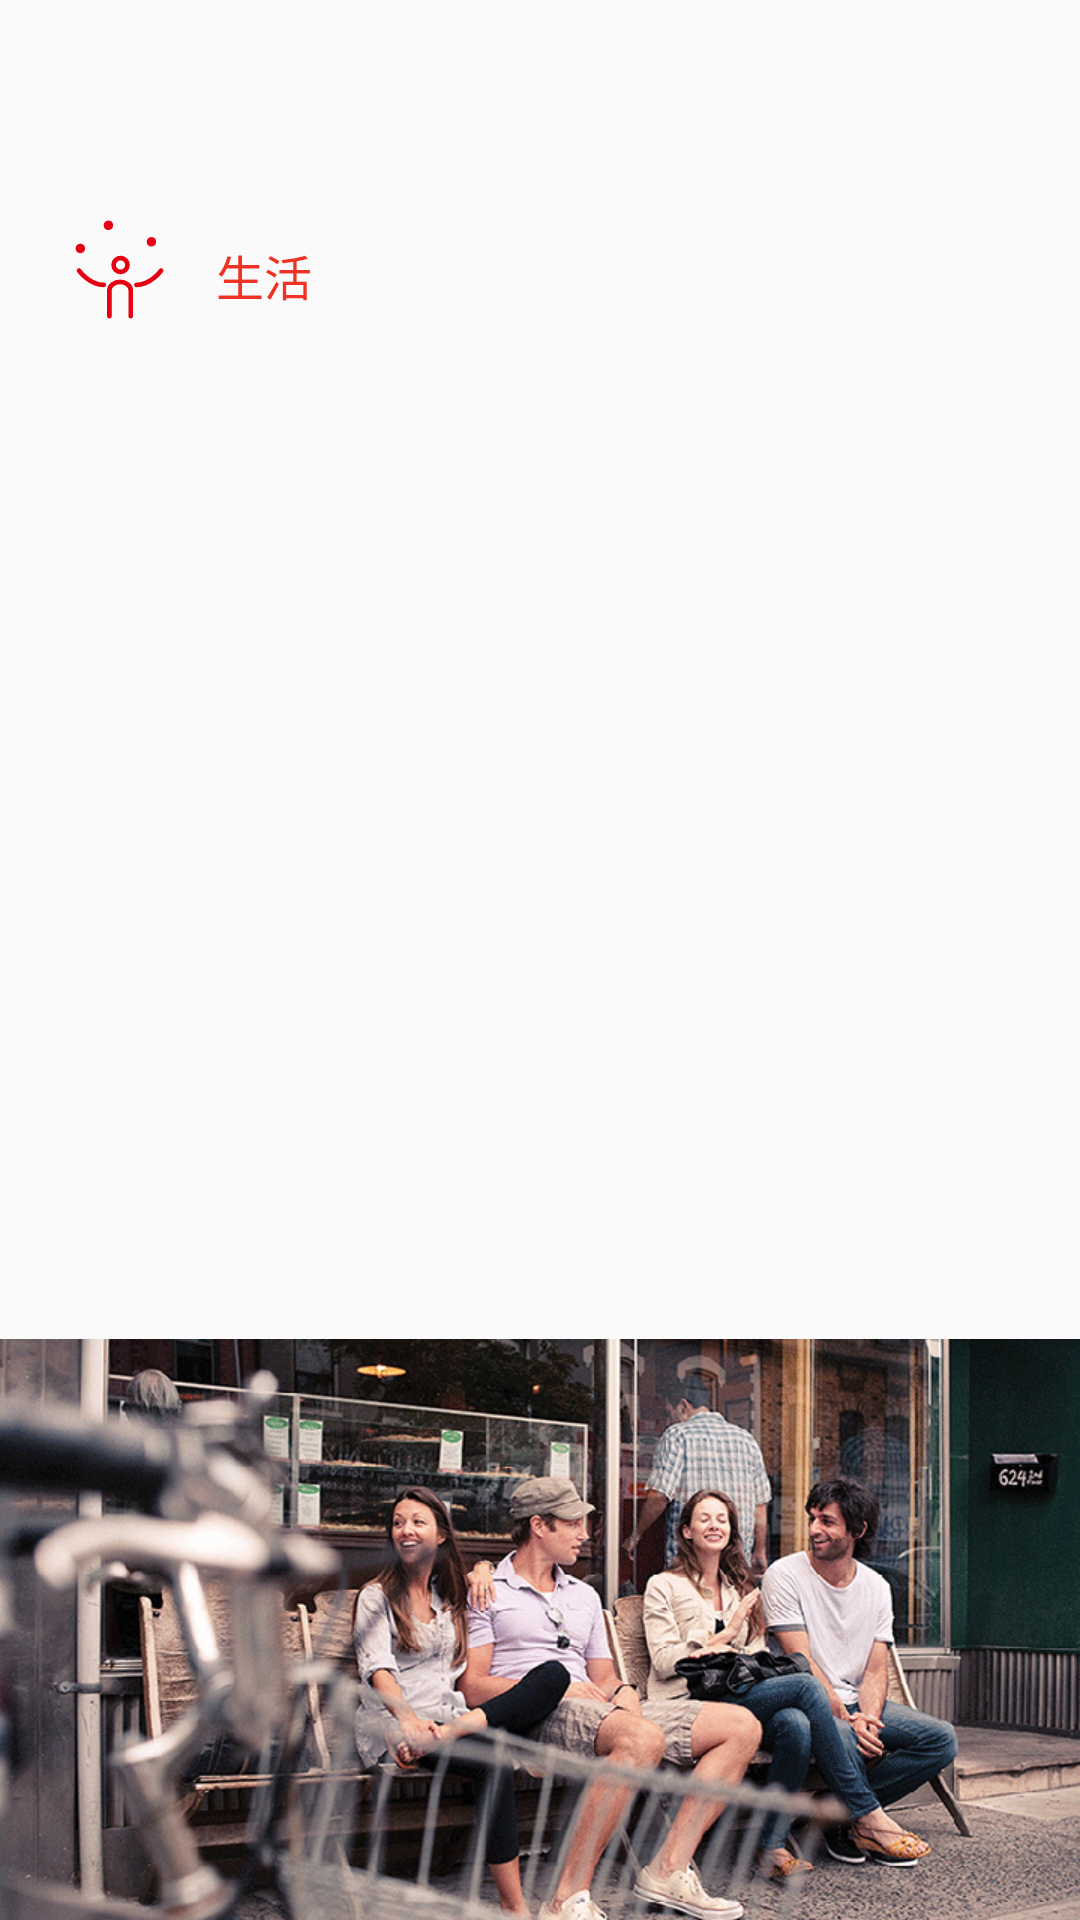

The Android layout XML behind this screen, and the referenced resources:
<!-- AndroidManifest.xml: application theme AppTheme -->
<!-- res/layout/fragment_canadian_infor_4_layout.xml -->
<?xml version="1.0" encoding="utf-8"?>
<layout xmlns:android="http://schemas.android.com/apk/res/android"
    xmlns:app="http://schemas.android.com/apk/res-auto"
    xmlns:tools="http://schemas.android.com/tools">

    <data>
        <import type="android.text.Html"/>
    </data>

    <android.support.constraint.ConstraintLayout
        android:layout_width="match_parent"
        android:layout_height="match_parent"
        android:orientation="vertical"
        tools:ignore="MissingConstraints">


        <ImageView
            android:layout_width="wrap_content"
            android:layout_height="wrap_content"
            android:src="@drawable/ic_aboutcalife_icon"
            android:id="@+id/imageView12"
            android:layout_marginTop="64dp"
            app:layout_constraintTop_toTopOf="parent"
            android:layout_marginStart="16dp"
            app:layout_constraintLeft_toLeftOf="parent"
            android:layout_marginLeft="16dp"/>

        <TextView
            android:text="生活"
            android:layout_width="wrap_content"
            android:layout_height="wrap_content"
            android:id="@+id/textView5"
            android:textSize="16sp"
            android:textColor="@color/project_ee3223"
            app:layout_constraintTop_toTopOf="@+id/imageView12"
            android:layout_marginTop="16dp"
            android:layout_marginStart="8dp"
            app:layout_constraintLeft_toRightOf="@+id/imageView12"
            android:layout_marginLeft="8dp"/>

        <ImageView
            android:layout_width="0dp"
            android:layout_height="wrap_content"
            android:src="@mipmap/aboutlifebg"
            android:id="@+id/imageView13"
            app:layout_constraintBottom_toBottomOf="parent"
            android:scaleType="centerCrop"
            app:layout_constraintRight_toRightOf="parent"
            app:layout_constraintLeft_toLeftOf="parent" />

        <ScrollView
            android:layout_width="0dp"
            android:layout_height="0dp"
            app:layout_constraintBottom_toTopOf="@+id/imageView13"
            android:layout_marginBottom="16dp"
            app:layout_constraintLeft_toLeftOf="parent"
            app:layout_constraintRight_toRightOf="parent"
            android:layout_marginTop="8dp"
            app:layout_constraintTop_toBottomOf="@+id/imageView12">

            <TextView
                android:layout_width="match_parent"
                android:layout_height="match_parent"
                android:textSize="14sp"
                android:textColor="#333333"
                android:paddingLeft="24dp"
                android:paddingRight="24dp"
                android:text="@{Html.fromHtml(@string/content_4)}"
                android:lineSpacingExtra="4dp" />
        </ScrollView>
    </android.support.constraint.ConstraintLayout>
</layout>
<!-- resources referenced by this layout -->
<resources>
  <color name="project_ee3223">#ee3223</color>
  <!-- drawable ic_aboutcalife_icon (drawable) -->
  <vector android:height="48dp" android:viewportHeight="90.0"
      android:viewportWidth="90.0" android:width="48dp" xmlns:android="http://schemas.android.com/apk/res/android">
      <path android:fillColor="#E50012" android:pathData="M23.18,35.28c0,1.63 -1.32,2.96 -2.96,2.96c-1.63,0 -2.96,-1.32 -2.96,-2.96c0,-1.63 1.32,-2.96 2.96,-2.96C21.86,32.33 23.18,33.65 23.18,35.28"/>
      <path android:fillColor="#E50012" android:pathData="M39.92,18.64c2.41,3.16 -1.17,6.74 -4.33,4.33C33.18,19.8 36.76,16.23 39.92,18.64"/>
      <path android:fillColor="#E50012" android:pathData="M66.81,28.95c2.41,3.16 -1.17,6.74 -4.33,4.33C60.07,30.11 63.65,26.53 66.81,28.95"/>
      <path android:fillColor="#00000000"
          android:pathData="M45.34,45.61m-4.34,0a4.34,4.34 0,1 1,8.69 0a4.34,4.34 0,1 1,-8.69 0"
          android:strokeColor="#E50012" android:strokeLineCap="round"
          android:strokeLineJoin="round" android:strokeWidth="2.912"/>
      <path android:fillColor="#00000000"
          android:pathData="M51.7,77.65V61.47c0,-2.93 -2.98,-5.3 -6.66,-5.3c-3.68,0 -6.66,2.37 -6.66,5.3v16.18"
          android:strokeColor="#E50012" android:strokeLineCap="round"
          android:strokeLineJoin="round" android:strokeWidth="2.912"/>
      <path android:fillColor="#00000000"
          android:pathData="M55.25,58.06c8.98,0 15.45,-8.93 15.45,-8.93"
          android:strokeColor="#E50012" android:strokeLineCap="round"
          android:strokeLineJoin="round" android:strokeWidth="2.912"/>
      <path android:fillColor="#00000000"
          android:pathData="M34.83,58.06c-8.98,0 -15.45,-8.93 -15.45,-8.93"
          android:strokeColor="#E50012" android:strokeLineCap="round"
          android:strokeLineJoin="round" android:strokeWidth="2.912"/>
  </vector>
  <!-- mipmap aboutlifebg: png bitmap (mipmap-xhdpi, 237154 bytes) -->
  <string name="content_4">“加拿大在&lt;font color="#f19b37"&gt;生活质量方面位居世界第一位&lt;/font&gt;。”&lt;br /&gt;
  &lt;small&gt; &amp;#8211;《美国新闻》最佳国家排名(2018年)&lt;/small&gt;&lt;br /&gt;
  &lt;br /&gt;加拿大被“2018年全球全球幸福指数报告”评为全球幸福度和满足感最强的十大国家之一，加拿大人热情、友好、宽容。他们的根源可追朔到世界的角落。&lt;br /&gt;加拿大在2018年“国际和平指数”中排名前十，在加学习的留学生同样享受加拿大人享有的所有自由：尊重人权、平等以及一个和平稳定的社会。加拿大人凭借其平均寿命长、人均收入高以及强健的社会关系而成为地球上最幸福的人群，这实在是不足为奇。</string>
  <style name="AppTheme" parent="Theme.AppCompat.Light.NoActionBar">
  
      </style>
</resources>
